Run: headless pygame with SDL's dummy video driver; simulated clock (each Clock.tick advances the game by its frame time, no real sleeping); random seed 0; keys injected as events and as key.get_pressed() state; no mouse input.
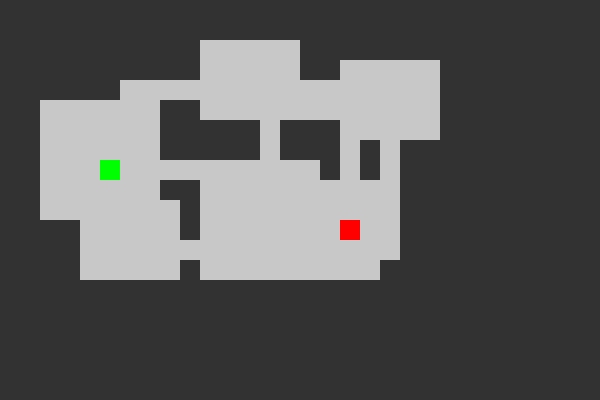
Frame 1 of 4 · flips 1–60 · no input
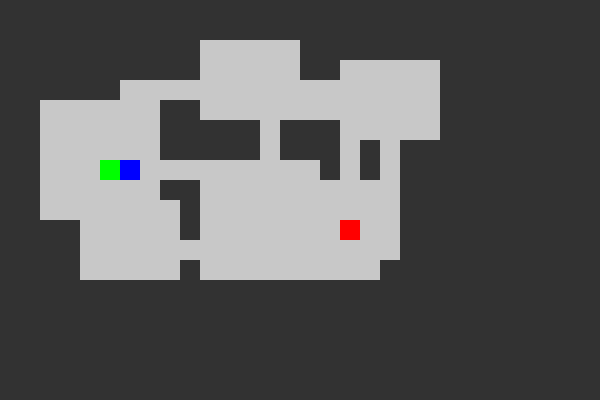
Frame 2 of 4 · flips 61–180 · tapped SPACE, RETURN · held RIGHT (→), D
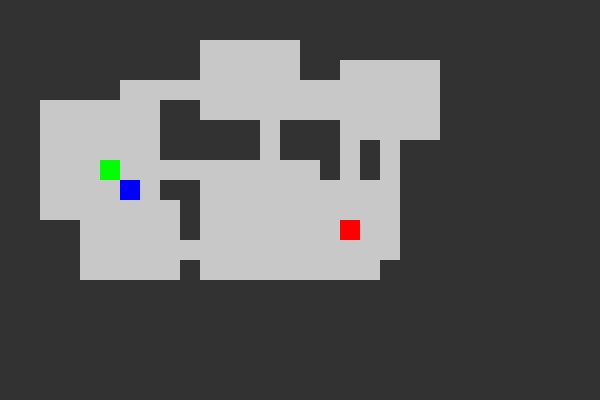
Frame 3 of 4 · flips 181–300 · held DOWN (↓), S
Frame 4 of 4 · flips 301–420 · held LEFT (←), A, UP (↑), W · screen same as frame 1, image omitted

The pygame program that drew these frames:

import pygame
import random

# Configurações básicas
LARGURA, ALTURA = 600, 400  # Tamanho da janela Pygame
TAMANHO_CELULA = 20  # Tamanho de cada célula da masmorra
LARGURA_GRADE = LARGURA // TAMANHO_CELULA
ALTURA_GRADE = ALTURA // TAMANHO_CELULA

# Cores
COR_CAMINHO = (200, 200, 200)
COR_PAREDE = (50, 50, 50)
COR_INICIO = (0, 255, 0)
COR_FIM = (255, 0, 0)
COR_JOGADOR = (0, 0, 255)  # Cor do jogador

# Inicialização do Pygame
pygame.init()
screen = pygame.display.set_mode((LARGURA, ALTURA))
pygame.display.set_caption("Mapa de Masmorra com Salas e Corredores")

# Função para criar uma sala no mapa
def criar_sala(mapa, x, y, largura, altura):
    for i in range(y, y + altura):
        for j in range(x, x + largura):
            if 0 <= i < ALTURA_GRADE and 0 <= j < LARGURA_GRADE:
                mapa[i][j] = 0  # Define como caminho

# Função para conectar duas salas com um corredor
def conectar_salas(mapa, x1, y1, x2, y2):
    # Cria um corredor horizontal e depois um vertical ou vice-versa
    if random.choice([True, False]):
        for x in range(min(x1, x2), max(x1, x2) + 1):
            mapa[y1][x] = 0
        for y in range(min(y1, y2), max(y1, y2) + 1):
            mapa[y][x2] = 0
    else:
        for y in range(min(y1, y2), max(y1, y2) + 1):
            mapa[y][x1] = 0
        for x in range(min(x1, x2), max(x1, x2) + 1):
            mapa[y2][x] = 0

# Função para gerar o mapa da masmorra com salas e corredores
def gerar_mapa():
    # Inicializar o mapa com paredes
    mapa = [[1 for _ in range(LARGURA_GRADE)] for _ in range(ALTURA_GRADE)]
    
    # Parâmetros para geração de salas
    num_salas = 6
    salas = []
    
    # Gera salas aleatórias
    for _ in range(num_salas):
        largura = random.randint(3, 6)
        altura = random.randint(3, 6)
        x = random.randint(1, LARGURA_GRADE - largura - 1)
        y = random.randint(1, ALTURA_GRADE - altura - 1)
        
        # Criar a sala no mapa
        criar_sala(mapa, x, y, largura, altura)
        salas.append((x + largura // 2, y + altura // 2))  # Centro da sala
    
    # Conectar as salas com corredores
    for i in range(1, len(salas)):
        x1, y1 = salas[i - 1]
        x2, y2 = salas[i]
        conectar_salas(mapa, x1, y1, x2, y2)
    
    return mapa, salas[0], salas[-1]  # Retorna o mapa, ponto inicial e ponto final

# Função para desenhar o mapa na tela
def desenhar_mapa(mapa, inicio, fim, jogador_pos):
    for y in range(ALTURA_GRADE):
        for x in range(LARGURA_GRADE):
            if mapa[y][x] == 1:
                cor = COR_PAREDE
            elif (x, y) == inicio:
                cor = COR_INICIO
            elif (x, y) == fim:
                cor = COR_FIM
            elif (x, y) == jogador_pos:
                cor = COR_JOGADOR
            else:
                cor = COR_CAMINHO
            pygame.draw.rect(screen, cor, (x * TAMANHO_CELULA, y * TAMANHO_CELULA, TAMANHO_CELULA, TAMANHO_CELULA))

# Função principal do jogo
def main():
    mapa, inicio, fim = gerar_mapa()
    jogador_pos = inicio  # A posição inicial do jogador é a mesma que a posição de início
    
    running = True
    while running:
        for event in pygame.event.get():
            if event.type == pygame.QUIT:
                running = False
            
            # Processamento das teclas pressionadas uma vez por evento
            elif event.type == pygame.KEYDOWN:
                nova_posicao = jogador_pos
                
                if event.key == pygame.K_UP:  # Movimenta para cima
                    nova_posicao = (jogador_pos[0], jogador_pos[1] - 1)
                elif event.key == pygame.K_DOWN:  # Movimenta para baixo
                    nova_posicao = (jogador_pos[0], jogador_pos[1] + 1)
                elif event.key == pygame.K_LEFT:  # Movimenta para a esquerda
                    nova_posicao = (jogador_pos[0] - 1, jogador_pos[1])
                elif event.key == pygame.K_RIGHT:  # Movimenta para a direita
                    nova_posicao = (jogador_pos[0] + 1, jogador_pos[1])
                
                # Verificar se a nova posição está dentro dos limites e é um caminho
                if 0 <= nova_posicao[0] < LARGURA_GRADE and 0 <= nova_posicao[1] < ALTURA_GRADE:
                    if mapa[nova_posicao[1]][nova_posicao[0]] == 0:  # Verifica se é um caminho
                        jogador_pos = nova_posicao  # Atualiza a posição do jogador
        
        screen.fill((0, 0, 0))  # Limpa a tela com a cor preta
        desenhar_mapa(mapa, inicio, fim, jogador_pos)  # Desenha o mapa e o jogador
        pygame.display.flip()  # Atualiza a tela
        
    pygame.quit()

# Executa o jogo
main()
